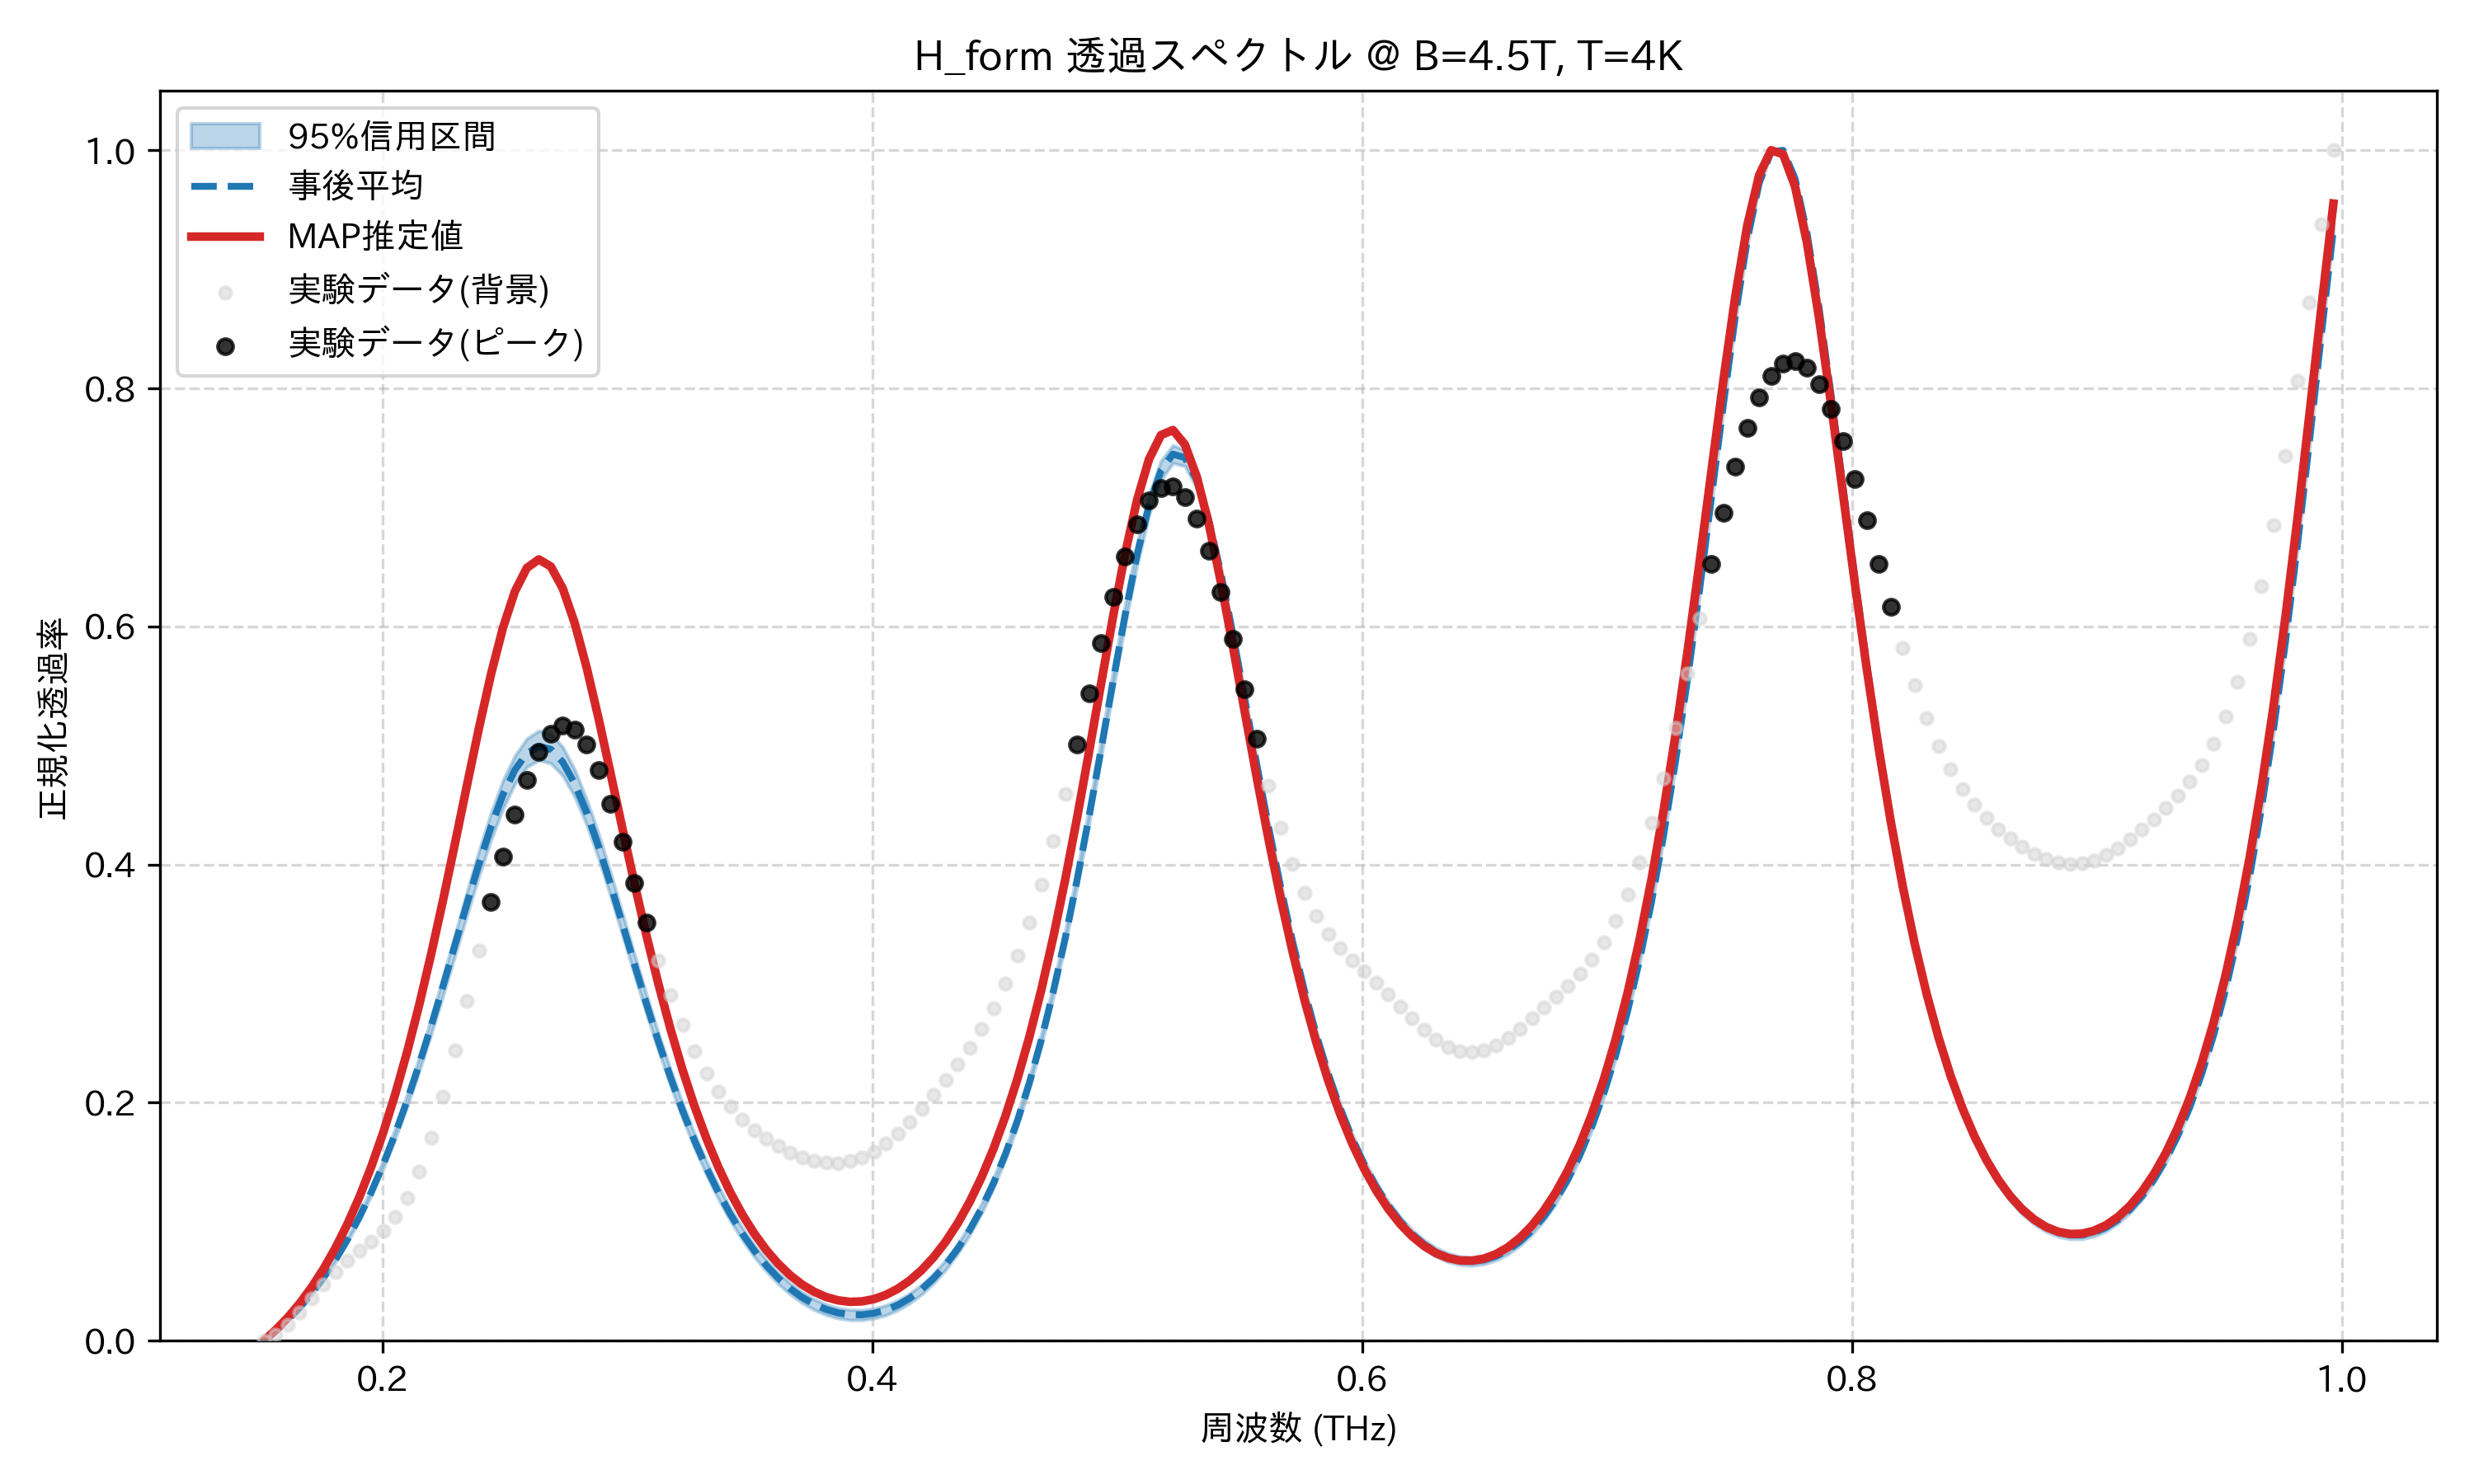

Data behind this chart, as committed beside it:
frequency_thz, mean_transmission, map_transmission, lower_95, upper_95, observed_normalized
0.1514, 0.0, 0.0, 0.0, 0.0, 0.0
0.1563, 0.008063, 0.009067, 0.007897, 0.008201, 0.005019
0.1612, 0.01723, 0.01942, 0.01688, 0.01755, 0.01321
0.1661, 0.02765, 0.03127, 0.02709, 0.02821, 0.02377
0.171, 0.0395, 0.04484, 0.03865, 0.04033, 0.03551
0.1759, 0.0529, 0.06035, 0.05174, 0.05409, 0.04722
0.1808, 0.06802, 0.07801, 0.06651, 0.06961, 0.05797
0.1856, 0.08501, 0.09808, 0.08304, 0.08704, 0.06737
0.1905, 0.104, 0.1208, 0.1015, 0.1065, 0.07559
0.1954, 0.1251, 0.1464, 0.122, 0.1282, 0.08342
0.2003, 0.1485, 0.1752, 0.1448, 0.1522, 0.09224
0.2052, 0.1742, 0.2074, 0.1698, 0.1786, 0.1038
0.2101, 0.2022, 0.243, 0.1971, 0.2074, 0.1199
0.2149, 0.2324, 0.2823, 0.2264, 0.2382, 0.142
0.2198, 0.2646, 0.3249, 0.2575, 0.2713, 0.1706
0.2247, 0.2983, 0.3705, 0.2903, 0.3059, 0.205
0.2296, 0.3329, 0.4183, 0.3239, 0.3416, 0.244
0.2345, 0.3675, 0.467, 0.3576, 0.3774, 0.2854
0.2394, 0.401, 0.515, 0.3905, 0.4118, 0.3275
0.2443, 0.4318, 0.5598, 0.4207, 0.4434, 0.3685
0.2491, 0.4585, 0.5989, 0.4468, 0.4707, 0.407
0.254, 0.4795, 0.6295, 0.4678, 0.4914, 0.4418
0.2589, 0.4935, 0.6492, 0.482, 0.5058, 0.4714
0.2638, 0.4993, 0.6563, 0.4877, 0.5125, 0.4947
0.2687, 0.4968, 0.6503, 0.4851, 0.5099, 0.5101
0.2736, 0.486, 0.6319, 0.4747, 0.4987, 0.5166
0.2785, 0.4679, 0.6027, 0.4568, 0.4796, 0.5134
0.2833, 0.4437, 0.5653, 0.4332, 0.4547, 0.5006
0.2882, 0.4148, 0.5223, 0.4048, 0.4258, 0.4792
0.2931, 0.383, 0.4763, 0.3732, 0.3929, 0.4512
0.298, 0.3496, 0.4296, 0.3404, 0.3587, 0.4189
0.3029, 0.3159, 0.3838, 0.3072, 0.3243, 0.3849
0.3078, 0.2828, 0.3402, 0.2747, 0.2907, 0.3511
0.3127, 0.2512, 0.2994, 0.2436, 0.2583, 0.3193
0.3175, 0.2214, 0.262, 0.2144, 0.2279, 0.2905
0.3224, 0.1938, 0.2279, 0.1872, 0.1999, 0.2651
0.3273, 0.1685, 0.1974, 0.1623, 0.1743, 0.2433
0.3322, 0.1455, 0.1701, 0.1396, 0.151, 0.2249
0.3371, 0.1248, 0.1459, 0.1192, 0.1301, 0.2095
0.342, 0.1064, 0.1247, 0.1009, 0.1115, 0.1967
0.3468, 0.09012, 0.1062, 0.08472, 0.09503, 0.186
0.3517, 0.07583, 0.09015, 0.07063, 0.08058, 0.1771
0.3566, 0.06344, 0.0764, 0.0584, 0.0681, 0.1696
0.3615, 0.05283, 0.06477, 0.0479, 0.0574, 0.1633
0.3664, 0.0439, 0.05511, 0.03908, 0.04837, 0.1582
0.3713, 0.03656, 0.04729, 0.03185, 0.04095, 0.1541
0.3762, 0.03074, 0.04122, 0.02611, 0.03504, 0.1512
0.381, 0.02639, 0.03681, 0.02181, 0.03061, 0.1496
0.3859, 0.02346, 0.034, 0.01894, 0.0276, 0.1494
0.3908, 0.02194, 0.03277, 0.01747, 0.02599, 0.1509
0.3957, 0.02181, 0.0331, 0.0174, 0.02582, 0.1541
0.4006, 0.02309, 0.035, 0.01876, 0.02709, 0.159
0.4055, 0.02581, 0.03852, 0.02151, 0.02978, 0.1658
0.4104, 0.03003, 0.0437, 0.02575, 0.03401, 0.1742
0.4152, 0.03582, 0.05064, 0.03155, 0.03976, 0.184
0.4201, 0.04329, 0.05944, 0.03903, 0.04722, 0.1948
0.425, 0.05256, 0.07023, 0.04834, 0.05652, 0.2066
0.4299, 0.06378, 0.0832, 0.05959, 0.06779, 0.219
0.4348, 0.07714, 0.09854, 0.07299, 0.08121, 0.2322
0.4397, 0.09286, 0.1165, 0.0887, 0.09701, 0.2464
... 114 more rows
